Run: headless pygame with SDL's dummy video driver; simulated clock (each Clock.tick advances the game by its frame time, no real sleeping); random seed 0; keys injected as events and as key.get_pressed() state; no mouse input.
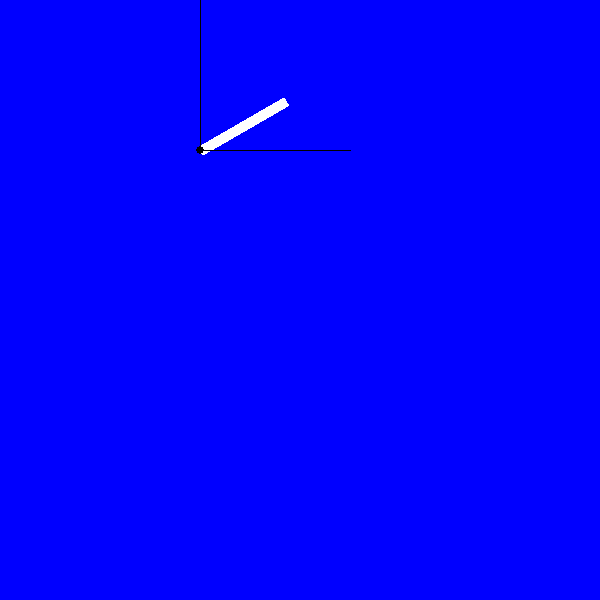
Frame 1 of 4 · flips 1–60 · no input
Frame 2 of 4 · flips 61–180 · tapped SPACE, RETURN · held RIGHT (→), D · screen unchanged from frame 1, image omitted
Frame 3 of 4 · flips 181–300 · held DOWN (↓), S · screen unchanged from frame 2, image omitted
Frame 4 of 4 · flips 301–420 · held LEFT (←), A, UP (↑), W · screen unchanged from frame 3, image omitted

The pygame program that drew these frames:

import pygame, math
from pygame.locals import *
     
BLUE = (0, 0, 255)
BLACK = (0, 0, 0)
WHITE = (255, 255, 255)
degrees = 0
FPS = 30
  
def move_surface(surface, center=(0, 0)):
    '''Move surface to be centered at center(x, y)'''
    bounds = surface.get_rect(center = center)
    DISPLAYSURF.blit(surface, bounds)
  
def rotate_surface(surface, degrees, origin=(0, 0), offset=0):
    '''Rotate surface about an origin.
    surface - The thing to rotate
    degrees - How much to rotate surface in degrees
    origin - Center of rotation
    offset - Distance from center of rotation to center of surface
    '''
    x, y = origin  # Where are we rotating around
  
    # Calculate center of rotated surface
    if offset != 0:
        radians = degrees * math.pi / 180  # Need angle in radians for sin() and cos()
        x += int(offset * math.cos(radians))
        y -= int(offset * math.sin(radians))   # This was +=
  
    # Rotate the surface
    if degrees != 0:
        surface = pygame.transform.rotate(surface, degrees)  # Pygame uses degrees
  
    move_surface(surface, (x, y))
  
pygame.init()
DISPLAYSURF = pygame.display.set_mode((600, 600))
DISPLAYSURF.fill(BLUE)

pygame.display.set_caption('Sailing!')
fpsClock = pygame.time.Clock()
Sail = pygame.Surface([100,10])
Sail.set_colorkey(BLACK)
Sail.fill(WHITE)
rotate_surface(Sail, 30, (200, 150), 50)

pygame.draw.circle(DISPLAYSURF, BLACK, (200, 150), 4)
pygame.draw.line(DISPLAYSURF, BLACK, (200, 150), (200, 0))
pygame.draw.line(DISPLAYSURF, BLACK, (200, 150), (350, 150))


running = True
while running:
    for event in pygame.event.get():
        if event.type == QUIT:
            running = False
            break
       
    
    pygame.display.flip()
    fpsClock.tick(FPS)
    degrees += 1
  
pygame.quit()
